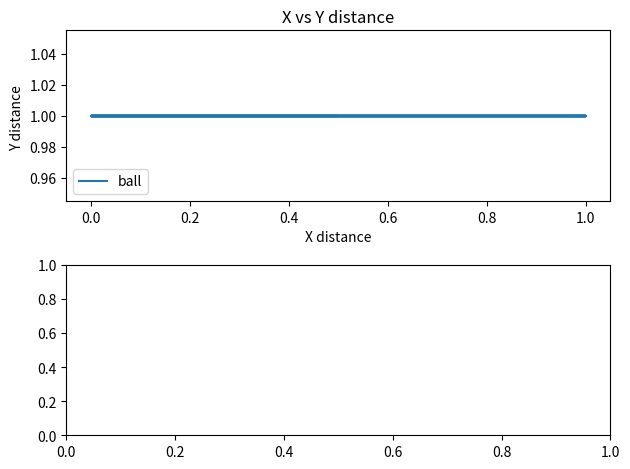

Source code (Python):
import numpy
import matplotlib
import matplotlib.pyplot as plt
from matplotlib.ticker import LinearLocator
from matplotlib import cm
import numpy as np
from matplotlib import pyplot as plt
import math


paddle_dist = 1
h = 1
position_x = []
position_y = []
velocity_y = []
time = []

position_x = [0]*100
position_y = [0]*100
velocity_y = [0]*100


velocity_x = 0.5
counter_y = 0


time = [0]*100


position_y[0] = h
# paddle_norm_x = round(np.cos(angle),2)
# paddle_norm_y = round(np.sin(angle),2)


# result_angle_x = -(2*(direction_x*paddle_norm_x + direction_y*paddle_norm_y)*paddle_norm_x - direction_x)
# result_angle_y = (2*(direction_x*paddle_norm_x + direction_y*paddle_norm_y)*paddle_norm_y - direction_y)

increment = 0.01
for i in range(1, 100):
     
     time[i] = time[i-1] + increment
    # velocity_y[i] = velocity_y[i-1] - (100)*time[i]

     position_x[i] = position_x[i-1] + velocity_x*time[i]
     
    # position_y[i] = position_y[i-1] + velocity_y[i]*time[i]
    # counter_y+=1

    # if (i>3):
    
     velocity_y[i] = math.sqrt(2*9.8*(1-h))*numpy.sign(velocity_y[i])
     position_y[i] = position_y[i-1] -velocity_y[i]*time[i]
     h-=increment

     if(position_y[i] < 0):
        position_y[i] = 0
        velocity_y[i]*=-1
        increment*=-1
     if(position_y[i] > 1 and i!=1):
        position_y[i] = h
        velocity_y[i]*=-1
        increment*=-1
    
     if (position_x[i] < 0):
        position_x[i] = 0
        velocity_x*=-1
     if(paddle_dist-position_x[i] < 0):
        position_x[i] = 1
        velocity_x*=-1
         
     

        
    



     print(position_y[i])



fig, axs = plt.subplots(2)
axs[0].set_title('X vs Y distance')
axs[0].set_xlabel("X distance")
axs[0].set_ylabel("Y distance ")
axs[0].plot(position_x, position_y, label="ball")

axs[0].legend()
axs[0].legend(loc="lower left")


plt.tight_layout()
plt.show()
